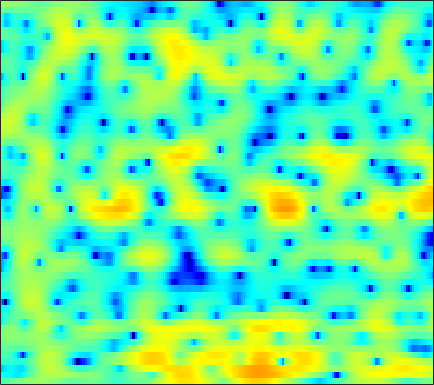

The table this chart was drawn from, first rows:
-3.503, -3.1249, -2.6744, -2.2693, -1.9865, -1.6306, -1.2884, -1.0354, -0.69595, -0.36591, -0.042375, 0.19333, 0.48609, 0.75417, 0.93406, 1.1374, 1.2987, 1.3864, 1.4561, 1.4672, 1.4159, 1.3366, 1.1742, 0.94566
-7.164, -7.227, -7.33, -7.519, -7.739, -8.143, -8.63, -8.945, -9.077, -8.599, -7.461, -6.335, -4.73, -3.186, -2.132, -0.8861, 0.1688, 0.842, 1.592, 2.185, 2.635, 2.883, 3.108, 3.224
-12.03, -10.45, -9.088, -8.302, -8.045, -8.059, -8.428, -8.901, -9.64, -10.09, -9.597, -8.504, -6.534, -4.475, -3.039, -1.358, 0.04799, 0.9433, 1.936, 2.712, 3.281, 3.587, 3.827, 3.89
-4.81, -4.68, -4.594, -4.671, -4.829, -5.144, -5.498, -5.729, -5.92, -5.843, -5.422, -4.881, -3.925, -2.785, -1.868, -0.6536, 0.4847, 1.257, 2.166, 2.887, 3.427, 3.694, 3.852, 3.777
-2.831, -2.772, -2.869, -3.241, -3.739, -4.772, -6.339, -8.009, -11.25, -16.8, -22.05, -15.64, -9.778, -6.057, -3.973, -1.786, -0.07436, 0.9697, 2.082, 2.921, 3.502, 3.78, 3.948, 3.893
-2.329, -2.159, -2.035, -2.008, -2.061, -2.233, -2.508, -2.757, -3.056, -3.18, -3.068, -2.804, -2.257, -1.582, -1.032, -0.2937, 0.4164, 0.8999, 1.456, 1.891, 2.175, 2.291, 2.336, 2.267
-0.8702, -0.7494, -0.658, -0.6128, -0.589, -0.5553, -0.5158, -0.4823, -0.4456, -0.3937, -0.3101, -0.2035, -0.01014, 0.2366, 0.4421, 0.6982, 0.9199, 1.041, 1.133, 1.143, 1.073, 0.9677, 0.7612, 0.4799
0.3816, 0.4586, 0.536, 0.559, 0.5442, 0.4875, 0.4098, 0.3571, 0.2924, 0.2614, 0.2883, 0.3566, 0.5252, 0.7747, 1.01, 1.321, 1.576, 1.687, 1.72, 1.575, 1.229, 0.8209, 0.06251, -0.9695
-0.8181, -0.4465, 0.09815, 0.531, 0.7112, 0.6657, 0.2921, -0.1978, -1.118, -2.254, -3.281, -3.595, -2.99, -1.54, -0.3372, 1.095, 2.222, 2.841, 3.378, 3.538, 3.315, 2.885, 1.927, 0.5058
-8.531, -6.058, -3.916, -2.529, -1.836, -1.356, -1.427, -1.876, -3.01, -4.849, -7.254, -8.638, -7.505, -4.282, -2.087, 0.1506, 1.726, 2.562, 3.309, 3.673, 3.707, 3.538, 3.107, 2.508
-7.191, -6.319, -5.163, -4.194, -3.562, -2.806, -2.133, -1.746, -1.395, -1.165, -0.8809, -0.5647, -0.0334, 0.5677, 1.049, 1.687, 2.249, 2.544, 2.736, 2.709, 2.522, 2.293, 1.865, 1.304
-8.177, -8.142, -7.567, -6.456, -5.431, -4.001, -2.589, -1.602, -0.4107, 0.5799, 1.392, 1.904, 2.486, 2.946, 3.185, 3.366, 3.37, 3.26, 2.93, 2.39, 1.641, 0.9355, -0.1668, -1.376
-13.65, -18.61, -30.71, -15.02, -10.28, -6.12, -3.252, -1.609, 0.1397, 1.548, 2.642, 3.263, 3.874, 4.27, 4.431, 4.441, 4.193, 3.849, 3.168, 2.183, 0.8022, -0.5355, -2.788, -5.828
-7.312, -7.51, -7.25, -6.186, -5.076, -3.467, -1.854, -0.7265, 0.589, 1.674, 2.553, 3.082, 3.594, 3.894, 3.984, 3.929, 3.653, 3.296, 2.606, 1.66, 0.4489, -0.6429, -2.347, -4.309
-4.583, -4.248, -3.735, -3.065, -2.446, -1.569, -0.6945, -0.04294, 0.7963, 1.528, 2.12, 2.487, 2.867, 3.081, 3.133, 3.069, 2.864, 2.599, 2.099, 1.455, 0.6866, 0.01198, -1.001, -2.08
-4.877, -4.385, -3.625, -2.833, -2.226, -1.386, -0.5597, 0.01691, 0.7032, 1.306, 1.804, 2.09, 2.353, 2.502, 2.54, 2.484, 2.323, 2.147, 1.843, 1.453, 0.9756, 0.5709, -0.02353, -0.7052
-7.578, -6.758, -5.485, -4.128, -3.174, -2.003, -0.9316, -0.2174, 0.5702, 1.18, 1.638, 1.859, 1.999, 2.001, 1.931, 1.765, 1.54, 1.373, 1.186, 1.018, 0.8621, 0.7603, 0.593, 0.3538
-14.15, -11.38, -8.414, -5.972, -4.357, -2.512, -1.009, -0.07038, 0.9485, 1.648, 2.029, 2.122, 1.988, 1.533, 1.015, 0.1867, -0.6557, -1.133, -1.362, -1.07, -0.4536, 0.04182, 0.6084, 1.027
-13.72, -12.09, -9.489, -6.904, -5.059, -2.71, -0.6737, 0.5669, 1.858, 2.747, 3.16, 3.16, 2.723, 1.688, 0.4077, -2.2, -6.589, -12.6, -15.51, -7.072, -3.062, -1.264, 0.2806, 1.222
-13.66, -17.58, -20.23, -12.35, -8.024, -4.029, -1.175, 0.4783, 2.107, 3.177, 3.797, 3.952, 3.757, 3.152, 2.424, 1.129, -0.2758, -1.145, -1.647, -1.276, -0.6012, -0.1964, 0.1054, 0.0579
-6.612, -7.196, -7.09, -5.69, -4.248, -2.209, -0.4092, 0.7215, 1.962, 2.85, 3.432, 3.687, 3.778, 3.639, 3.416, 2.97, 2.453, 2.043, 1.49, 0.9298, 0.2735, -0.329, -1.38, -2.888
-1.733, -1.732, -1.593, -1.172, -0.7372, -0.07495, 0.6574, 1.174, 1.78, 2.3, 2.66, 2.836, 2.957, 2.924, 2.813, 2.572, 2.199, 1.855, 1.301, 0.5983, -0.2591, -1.027, -2.305, -3.879
-0.02011, -0.04532, 0.01204, 0.1366, 0.3065, 0.5792, 0.8921, 1.147, 1.454, 1.726, 1.939, 2.039, 2.115, 2.095, 2.017, 1.849, 1.586, 1.329, 0.903, 0.3653, -0.2765, -0.8502, -1.725, -2.711
0.3663, 0.1946, 0.07663, 0.0528, 0.09646, 0.265, 0.484, 0.6693, 0.9437, 1.159, 1.336, 1.432, 1.472, 1.46, 1.418, 1.297, 1.16, 1.024, 0.8041, 0.55, 0.2122, -0.0882, -0.5538, -1.135
-0.3051, -0.8319, -1.368, -1.557, -1.507, -1.158, -0.6276, -0.2227, 0.3035, 0.7076, 0.9461, 1.034, 0.9944, 0.8604, 0.7311, 0.5616, 0.4885, 0.5176, 0.6382, 0.821, 0.9517, 1.01, 0.9625, 0.7664
-2.479, -4.248, -6.761, -7.938, -7.077, -4.876, -2.698, -1.337, -0.06745, 0.7858, 1.146, 1.095, 0.7023, -0.1862, -1.053, -2.172, -2.673, -2.237, -0.9077, 0.5135, 1.718, 2.371, 2.895, 3.103
-4.718, -6.873, -10.68, -12.79, -10.89, -6.927, -3.836, -2.091, -0.3437, 0.7181, 1.24, 1.204, 0.5378, -1.028, -3.089, -7.878, -15.3, -9.593, -3.396, 0.03371, 2.13, 3.119, 3.934, 4.247
-8.565, -9.132, -9.212, -8.774, -7.838, -6.37, -4.507, -3.233, -1.672, -0.4201, 0.4144, 0.8232, 0.9276, 0.7602, 0.4304, 0.04355, -0.04043, 0.2419, 0.9564, 1.764, 2.423, 2.73, 2.918, 2.791
-19.27, -17.92, -16.02, -14.34, -12.39, -9.417, -6.692, -4.78, -2.699, -0.9535, 0.3545, 1.136, 1.913, 2.449, 2.717, 2.957, 3.114, 3.178, 3.192, 3.089, 2.79, 2.429, 1.691, 0.6953
-17.2, -18.93, -23.91, -25.22, -17.52, -11.58, -7.429, -5.189, -2.67, -0.8068, 0.7485, 1.633, 2.646, 3.347, 3.778, 4.136, 4.312, 4.309, 4.114, 3.684, 2.95, 2.165, 0.6831, -1.406
-8.365, -8.969, -9.491, -9.016, -8.262, -6.701, -5.042, -3.745, -2.219, -0.8167, 0.3766, 1.177, 2.05, 2.786, 3.198, 3.611, 3.824, 3.857, 3.707, 3.306, 2.647, 1.949, 0.7688, -0.7665
-3.953, -4.337, -4.648, -4.681, -4.564, -4.152, -3.612, -3.09, -2.365, -1.552, -0.7541, -0.1221, 0.6663, 1.42, 1.9, 2.438, 2.815, 2.977, 3.022, 2.859, 2.486, 2.095, 1.416, 0.6399
-2.051, -2.513, -2.988, -3.423, -3.628, -3.832, -3.861, -3.851, -3.661, -3.326, -2.724, -2.134, -1.137, -0.0816, 0.7175, 1.65, 2.394, 2.794, 3.108, 3.18, 3.01, 2.745, 2.211, 1.557
-1.481, -2.236, -3.191, -4.155, -4.68, -5.328, -5.745, -6.219, -6.955, -7.951, -8.094, -7.101, -4.589, -1.91, -0.2246, 1.61, 2.937, 3.642, 4.223, 4.426, 4.291, 3.957, 3.259, 2.241
-2.43, -3.798, -6.445, -9.759, -11.65, -10.82, -9.202, -8.479, -9.045, -11.28, -14.49, -12.08, -6.108, -1.985, 0.282, 2.451, 3.94, 4.69, 5.287, 5.441, 5.19, 4.744, 3.781, 2.346
-2.795, -3.849, -6.253, -9.225, -10.68, -9.684, -7.299, -5.944, -4.738, -3.811, -2.945, -2.079, -0.7051, 0.742, 1.789, 2.92, 3.783, 4.196, 4.467, 4.411, 4.016, 3.522, 2.538, 1.252
-0.4063, -0.6372, -1.107, -1.504, -1.719, -1.681, -1.393, -1.095, -0.6046, -0.1604, 0.3262, 0.6974, 1.208, 1.719, 2.031, 2.413, 2.645, 2.727, 2.646, 2.356, 1.837, 1.268, 0.3377, -0.8276
2.148, 2.102, 2.045, 1.928, 1.846, 1.764, 1.679, 1.64, 1.566, 1.47, 1.365, 1.26, 1.128, 0.9973, 0.9162, 0.831, 0.7231, 0.6224, 0.4047, 0.02488, -0.5604, -1.172, -2.222, -3.586
3.756, 3.793, 3.795, 3.732, 3.655, 3.458, 3.177, 2.896, 2.398, 1.79, 1.018, 0.3621, -0.5759, -1.479, -1.98, -2.396, -2.431, -2.346, -2.21, -2.239, -2.565, -3.013, -4.016, -5.449
4.197, 4.366, 4.507, 4.569, 4.544, 4.355, 4.009, 3.603, 2.833, 1.768, 0.2924, -1.137, -3.631, -6.983, -9.718, -10.98, -8.394, -6.472, -4.67, -3.685, -3.369, -3.473, -4.081, -5.133
2.772, 3.261, 3.797, 4.195, 4.356, 4.407, 4.226, 3.916, 3.274, 2.273, 0.8762, -0.4676, -2.818, -5.766, -8.02, -9.031, -7.146, -5.471, -3.845, -2.897, -2.532, -2.611, -3.052, -3.94
-0.8591, 0.2843, 1.528, 2.41, 2.881, 3.291, 3.435, 3.397, 3.153, 2.691, 2.041, 1.449, 0.5828, -0.2399, -0.7366, -1.127, -1.187, -1.103, -0.9697, -0.9358, -1.101, -1.404, -2.054, -2.989
-3.7, -2.216, -0.7352, 0.3634, 1.008, 1.616, 2.025, 2.215, 2.31, 2.297, 2.179, 2.025, 1.811, 1.578, 1.409, 1.234, 1.071, 0.9376, 0.7378, 0.4414, 0.008846, -0.4083, -1.16, -2.096
-3.567, -2.822, -1.888, -1.04, -0.5085, 0.08666, 0.5645, 0.833, 1.115, 1.32, 1.482, 1.595, 1.729, 1.849, 1.926, 1.985, 1.981, 1.929, 1.766, 1.472, 1.027, 0.589, -0.1264, -1.016
-3.929, -3.663, -3.045, -2.361, -1.887, -1.316, -0.9277, -0.712, -0.4664, -0.254, 0.04548, 0.3659, 0.8514, 1.408, 1.818, 2.278, 2.629, 2.793, 2.835, 2.683, 2.322, 1.896, 1.154, 0.2078
-8.338, -7.559, -5.768, -4.149, -3.244, -2.593, -2.47, -2.655, -3.203, -3.678, -3.581, -2.961, -1.52, 0.06969, 1.17, 2.417, 3.351, 3.835, 4.217, 4.29, 4.048, 3.656, 2.815, 1.616
-13.33, -10.59, -6.629, -4.35, -3.438, -3.063, -3.513, -4.521, -7.162, -12.61, -29.52, -13.28, -6.07, -2.182, -0.1283, 1.896, 3.325, 4.108, 4.828, 5.168, 5.133, 4.863, 4.131, 2.902
-2.766, -2.96, -2.885, -2.726, -2.709, -2.892, -3.46, -4.169, -5.315, -6.393, -6.712, -6.222, -4.696, -2.89, -1.624, -0.05356, 1.309, 2.175, 3.081, 3.71, 4.033, 4.055, 3.799, 3.198
-1.306, -1.657, -2.033, -2.311, -2.519, -2.814, -3.275, -3.746, -4.369, -4.974, -5.485, -5.738, -5.689, -5.141, -4.483, -3.246, -1.806, -0.7653, 0.4882, 1.547, 2.346, 2.757, 3.094, 3.207
-3.032, -3.284, -3.382, -3.304, -3.231, -3.312, -3.611, -3.99, -4.747, -5.885, -7.483, -9.006, -11.43, -13.1, -12.1, -8.939, -5.87, -3.968, -1.92, -0.3265, 0.9286, 1.685, 2.487, 3.101
-10.81, -9.513, -7.039, -5.309, -4.503, -3.956, -3.854, -4.024, -4.694, -5.846, -7.578, -9.295, -12.33, -14.95, -13.96, -10.25, -7.009, -5.135, -3.209, -1.722, -0.4851, 0.356, 1.372, 2.323
-10.16, -8.739, -6.465, -4.808, -4.011, -3.371, -3.183, -3.302, -3.712, -4.319, -5.046, -5.604, -6.181, -6.419, -6.229, -5.633, -4.867, -4.329, -3.749, -3.331, -2.956, -2.523, -1.481, -0.01547
-1.589, -2.078, -2.356, -2.387, -2.342, -2.355, -2.53, -2.809, -3.29, -3.897, -4.481, -4.857, -5.106, -4.996, -4.716, -4.3, -4.046, -4.062, -4.573, -6.005, -9.018, -12.67, -11.49, -5.116
-0.6223, -1.678, -2.672, -3.207, -3.362, -3.468, -3.663, -3.984, -4.833, -6.264, -8.237, -9.695, -10.26, -8.616, -7.031, -5.191, -3.947, -3.436, -3.332, -3.871, -4.813, -5.279, -4.327, -1.836
-4.385, -7.275, -11.1, -10.98, -9.021, -6.876, -5.784, -5.577, -6.138, -7.714, -10.7, -14.06, -16.16, -11.26, -8.124, -5.23, -3.292, -2.284, -1.336, -0.6583, -0.08369, 0.3865, 1.153, 2.107
-4.477, -6.938, -9.913, -9.893, -8.283, -6.329, -5.097, -4.634, -4.47, -4.687, -5.065, -5.259, -5.177, -4.556, -3.854, -2.812, -1.814, -1.141, -0.3496, 0.347, 0.9806, 1.439, 2.035, 2.628
-0.7221, -1.384, -2.081, -2.41, -2.432, -2.268, -2.048, -1.921, -1.832, -1.836, -1.874, -1.897, -1.87, -1.771, -1.639, -1.4, -1.119, -0.8808, -0.5338, -0.1574, 0.2558, 0.5858, 1.048, 1.49
1.69, 1.447, 1.148, 0.9182, 0.7851, 0.6665, 0.5751, 0.5114, 0.394, 0.2325, 0.0194, -0.1742, -0.4601, -0.7873, -1.048, -1.406, -1.743, -1.951, -2.114, -2.09, -1.855, -1.563, -1.081, -0.5732
